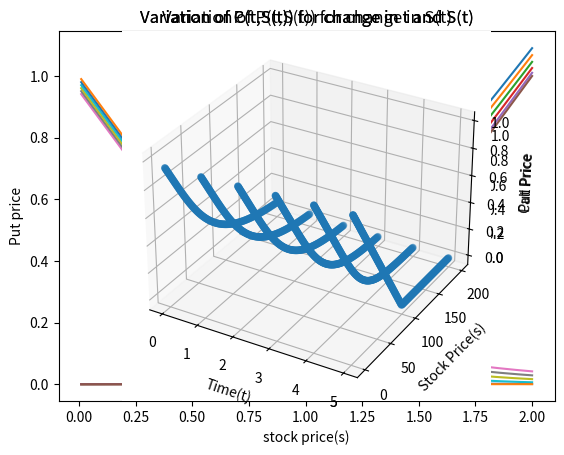

Python code for this plot:
from scipy.stats import norm
import matplotlib.pyplot as plt
import numpy as np
import math

def plot3d(stock,time,price,zlabel,title):
    x=[]
    y=[]
    z=[]
    for xx in range(len(time)):
        for yy in range(len(stock)):
            y.append(yy)
            x.append(xx)
            z.append(price[xx][yy])
    ax=plt.axes(projection="3d")
    ax.scatter3D(x,y,z)
    plt.title(title)
    ax.set_ylabel("Stock Price(s)")
    ax.set_xlabel("Time(t)")
    ax.set_zlabel(zlabel)
    plt.show()

def bsm(s,t,T,k,r,sigma):
    if t==T:
        return max(0,s-k),max(k-s,0)
    tau=T-t
    D_plus=(math.log(s/k)+(r+(0.5*sigma*sigma))*(tau))/(sigma*math.sqrt(tau))
    D_minus=(math.log(s/k)+(r-(0.5*sigma*sigma))*(tau))/(sigma*math.sqrt(tau))
    call=s*norm.cdf(D_plus)-(k*math.exp(-r*(tau))*norm.cdf(D_minus))
    put=(k*math.exp(-r*(tau))*norm.cdf(-1*D_minus))-s*norm.cdf(-1*D_plus)
    return call,put

time=[0,0.2,0.4,0.6,0.8,1]
stock=np.arange(0.01,2.01,0.01)
call=[]
put=[]
for t in time:
    callprice=[]
    for s in stock:
        c,p=bsm(s,t,1,1,0.05,0.6)
        callprice.append(c)
    plt.plot(stock,callprice,label="t= {}".format(t))
    call.append(callprice)
plt.xlabel("stock price(s)")
plt.ylabel("Call price")
plt.legend()
plt.grid()
plt.title("Variation of C(t,S(t)) for change in S(t)")
plt.show()

for t in time:
    putprice=[]
    for s in stock:
        c,p=bsm(s,t,1,1,0.05,0.6)
        putprice.append(p)
    plt.plot(stock,putprice,label="t= {}".format(t))
    put.append(putprice)
plt.xlabel("stock price(s)")
plt.ylabel("Put price")
plt.legend()
plt.grid()
plt.title("Variation of P(t,S(t)) for change in S(t)")
plt.show()

plot3d(stock,time,call,"Call Price","Variation of C(t,S(t)) for change in t and S(t)")
plot3d(stock,time,put,"Put Price","Variation of P(t,S(t)) for change in t and S(t)")